Run: headless pygame with SDL's dummy video driver; simulated clock (each Clock.tick advances the game by its frame time, no real sleeping); random seed 0; keys injected as events and as key.get_pressed() state; no mouse input.
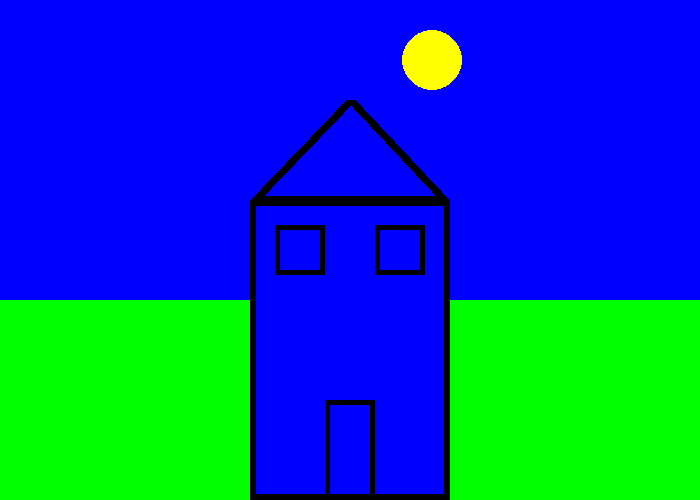
Frame 1 of 4 · flips 1–60 · no input
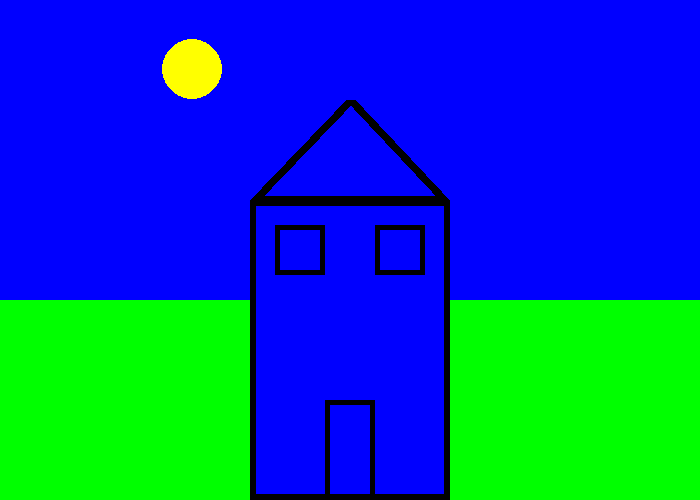
Frame 2 of 4 · flips 61–180 · tapped SPACE, RETURN · held RIGHT (→), D
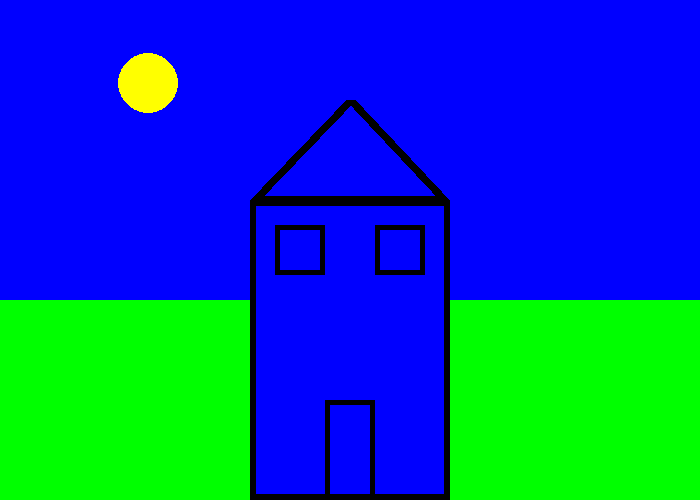
Frame 3 of 4 · flips 181–300 · held DOWN (↓), S
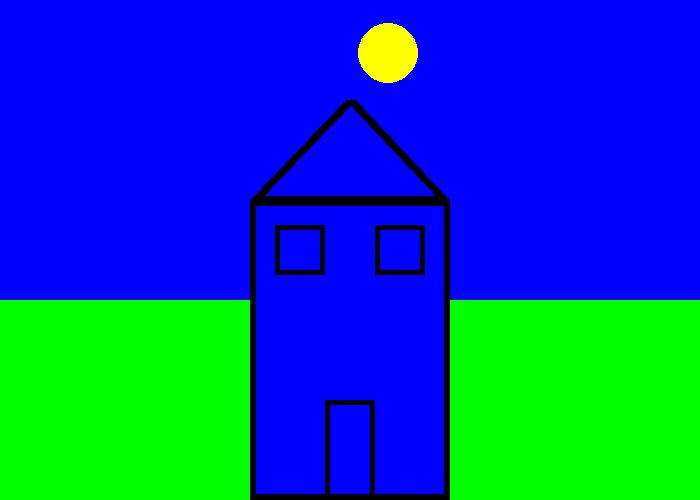
Frame 4 of 4 · flips 301–420 · held LEFT (←), A, UP (↑), W

The pygame program that drew these frames:

import pygame


BLACK = (0, 0, 0)
WHITE = (255, 255, 255)
GREEN = (0, 255, 0)
RED = (255, 0, 0)
BLUE = (0, 0, 255)
YELLOW = (255,255,0)

x=550
y=50
direction=-1

PI=3.141592653589793
 
pygame.init()
 
# Set the width and height of the screen [width, height]
size = (700, 500)
screen = pygame.display.set_mode(size)
 
pygame.display.set_caption("My Game")
 
# Loop until the user clicks the close button.
done = False
 
# Used to manage how fast the screen updates
clock = pygame.time.Clock()
 
# -------- Main Program Loop -----------
while not done:
    # --- Main event loop
    for event in pygame.event.get():
        if event.type == pygame.QUIT:
            done = True

    if x==50:
        direction=1
    if x==650:
        direction=-1
     
    # --- Game logic should go here
   
    # --- Screen-clearing code goes here
 
    # Here, we clear the screen to white. Don't put other drawing commands
    # above this, or they will be erased with this command.
 
    # If you want a background image, replace this clear with blit'ing the
    # background image.
    screen.fill(BLUE)
 
    # --- Drawing code should go here

    # Draw a rectangle
    pygame.draw.rect(screen,GREEN,[0,300,250,250],0)
    pygame.draw.rect(screen,GREEN,[450,300,250,250],0)
    pygame.draw.rect(screen,BLACK,[250,200,200,300],6)
    pygame.draw.rect(screen,BLACK,[275,225,50,50],5)
    pygame.draw.rect(screen,BLACK,[375,225,50,50],5)
    pygame.draw.rect(screen,BLACK,[325,400,50,100],5)
    pygame.draw.polygon(screen, BLACK, [[444,200],[254,200],[350,100], ], 10)
    # Draw a circle
    pygame.draw.circle(screen, YELLOW, [x,y], 30)
    #pygame.draw.arc(screen, GREEN, [100,100,250,200],  PI/2,     PI, 2)
 
    # --- Go ahead and update the screen with what we've drawn.
    pygame.display.flip()
 
    # --- Limit to 60 frames per second
    clock.tick(60)

    x=x+(direction*2)
    y=(((x-330)**2)*0.001)+50
   
 
# Close the window and quit.
pygame.quit()
